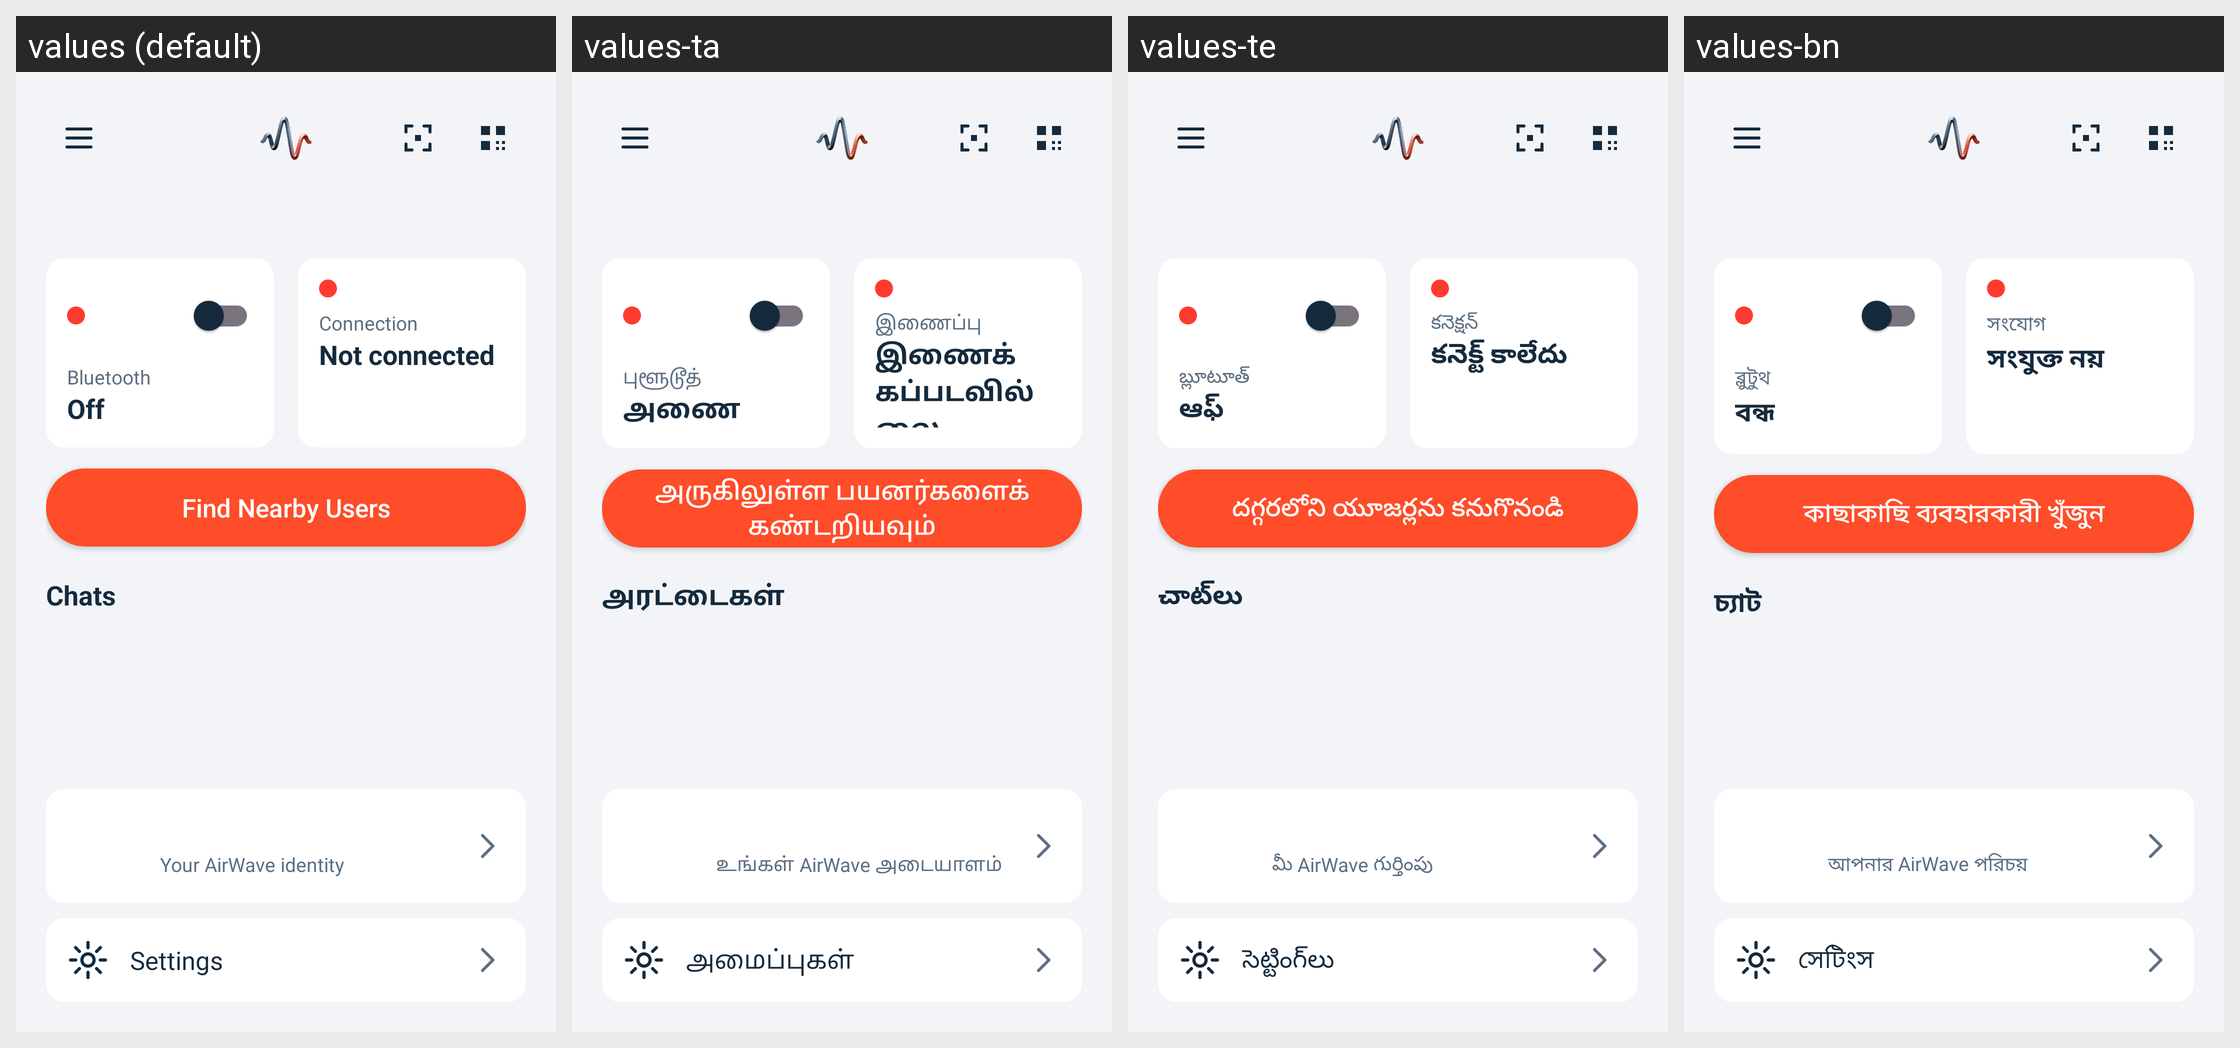

Here is an Android app screen in its default locale and in the app's own translations. Write out the translated-string differences for the strings that appear on this screen.
Android screen res/layout/activity_main.xml rendered under 4 locales, left to right: values (default), values-ta, values-te, values-bn. Device: Nexus 5 (rendered at 1080×1920; each locale shown at half size, 540×960, under a caption strip naming it); theme Theme.AirWave.
Other locales in the repository, not shown: values-gu, values-hi, values-mr.
Strings drawn on this screen, with the default value and each locale's value (text and hints the layout hard-codes, and strings that could not be matched under every locale, appear in the picture but are not listed):

bluetooth
  values: Bluetooth
  values-ta: புளூடூத்
  values-te: బ్లూటూత్
  values-bn: ব্লুটুথ

off
  values: Off
  values-ta: அணை
  values-te: ఆఫ్
  values-bn: বন্ধ

connection
  values: Connection
  values-ta: இணைப்பு
  values-te: కనెక్షన్
  values-bn: সংযোগ

not_connected
  values: Not connected
  values-ta: இணைக்கப்படவில்லை
  values-te: కనెక్ట్ కాలేదు
  values-bn: সংযুক্ত নয়

find_nearby
  values: Find Nearby Users
  values-ta: அருகிலுள்ள பயனர்களைக் கண்டறியவும்
  values-te: దగ్గరలోని యూజర్లను కనుగొనండి
  values-bn: কাছাকাছি ব্যবহারকারী খুঁজুন

chats
  values: Chats
  values-ta: அரட்டைகள்
  values-te: చాట్‌లు
  values-bn: চ্যাট

your_identity
  values: Your AirWave identity
  values-ta: உங்கள் AirWave அடையாளம்
  values-te: మీ AirWave గుర్తింపు
  values-bn: আপনার AirWave পরিচয়

settings
  values: Settings
  values-ta: அமைப்புகள்
  values-te: సెట్టింగ్‌లు
  values-bn: সেটিংস

drawer_settings
  values: Settings
  values-ta: அமைப்புகள்
  values-te: సెట్టింగ్‌లు
  values-bn: সেটিংস
